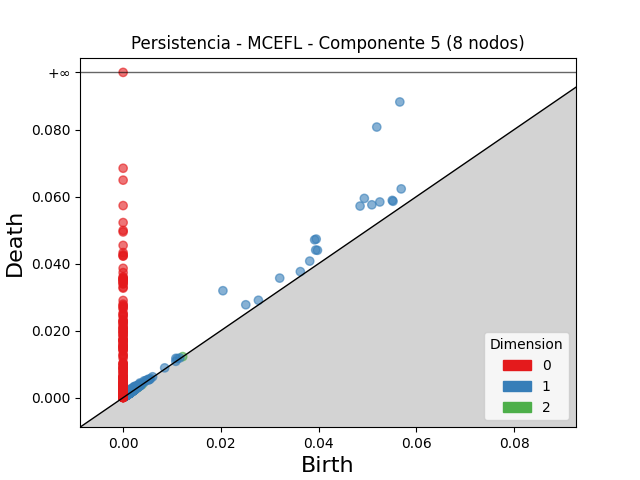

Source data for this figure (header and first rows):
dimension, birth, death
2, 0.001858, 0.00202
2, 0.001873, 0.002029
2, 0.001777, 0.001857
2, 0.00135, 0.001417
2, 0.00241, 0.002471
2, 0.002401, 0.002458
2, 0.0122, 0.01225
2, 0.001837, 0.001887
2, 0.002027, 0.002076
2, 0.002895, 0.002943
2, 0.001571, 0.001617
2, 0.003892, 0.00393
2, 0.001779, 0.001812
2, 0.001507, 0.001534
2, 0.001218, 0.00124
2, 0.00164, 0.001662
2, 0.001213, 0.001229
2, 0.002143, 0.002157
2, 0.002261, 0.002274
2, 0.001869, 0.001881
2, 0.00165, 0.001662
2, 0.001844, 0.001853
2, 0.003055, 0.003062
2, 0.001938, 0.001943
1, 0.05663, 0.08828
1, 0.05191, 0.08078
1, 0.02042, 0.03192
1, 0.04937, 0.05948
1, 0.04849, 0.05719
1, 0.0392, 0.04712
1, 0.03952, 0.04734
1, 0.0509, 0.05757
1, 0.05254, 0.05842
1, 0.05692, 0.06232
1, 0.03941, 0.04407
1, 0.03977, 0.04399
1, 0.05509, 0.05888
1, 0.03205, 0.03568
1, 0.05524, 0.05863
1, 0.0251, 0.02773
1, 0.03819, 0.04076
1, 0.02769, 0.02907
1, 0.03627, 0.03762
1, 0.001599, 0.002653
1, 0.00228, 0.003328
1, 0.003432, 0.004378
1, 0.01079, 0.01173
1, 0.002078, 0.003009
1, 0.002435, 0.00333
1, 0.001658, 0.002506
1, 0.001608, 0.002434
1, 0.002844, 0.003616
1, 0.004289, 0.004998
1, 0.002216, 0.002918
1, 0.00211, 0.002767
1, 0.0023, 0.002924
1, 0.001716, 0.002329
1, 0.003407, 0.004013
1, 0.002181, 0.002778
1, 0.002734, 0.003318
... 2,770 more rows
